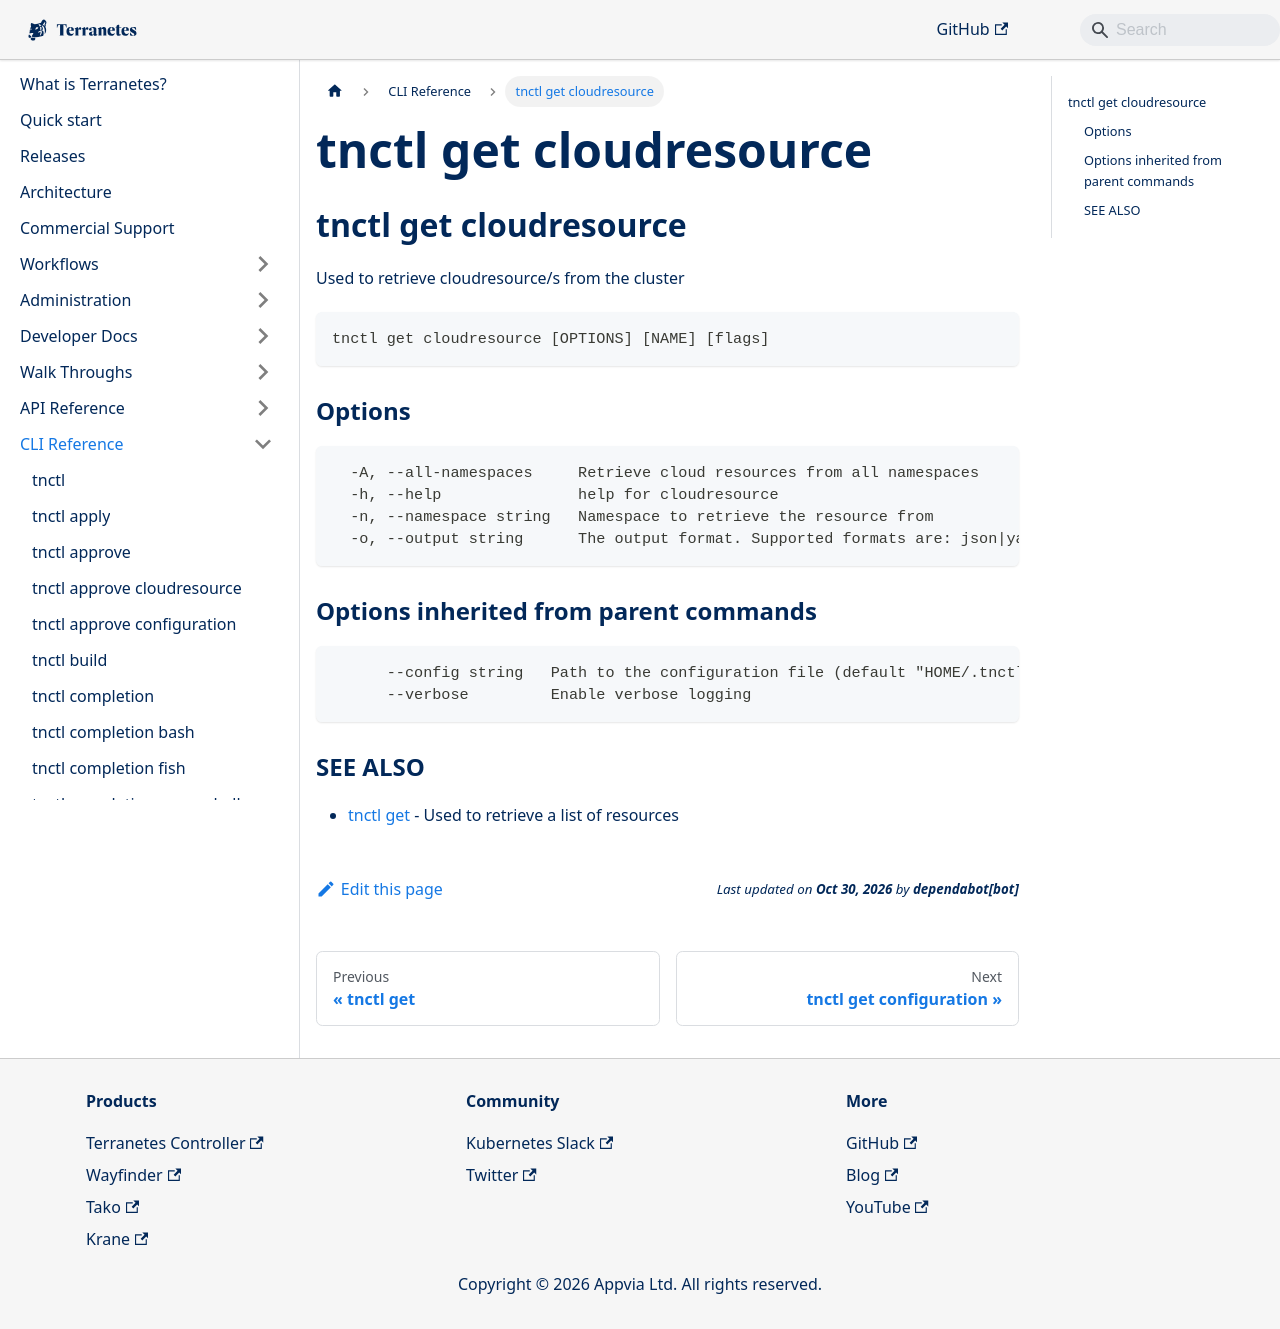

repository: appvia/terranetes · page: terranetes-controller/cli/tnctl_get_cloudresource/index.html · generator: docusaurus

---
title: "tnctl get cloudresource"
---
## tnctl get cloudresource

Used to retrieve cloudresource/s from the cluster

```
tnctl get cloudresource [OPTIONS] [NAME] [flags]
```

### Options

```
  -A, --all-namespaces     Retrieve cloud resources from all namespaces
  -h, --help               help for cloudresource
  -n, --namespace string   Namespace to retrieve the resource from
  -o, --output string      The output format. Supported formats are: json|yaml|wide
```

### Options inherited from parent commands

```
      --config string   Path to the configuration file (default "HOME/.tnctl.yaml")
      --verbose         Enable verbose logging
```

### SEE ALSO

* [tnctl get](../tnctl_get)	 - Used to retrieve a list of resources
